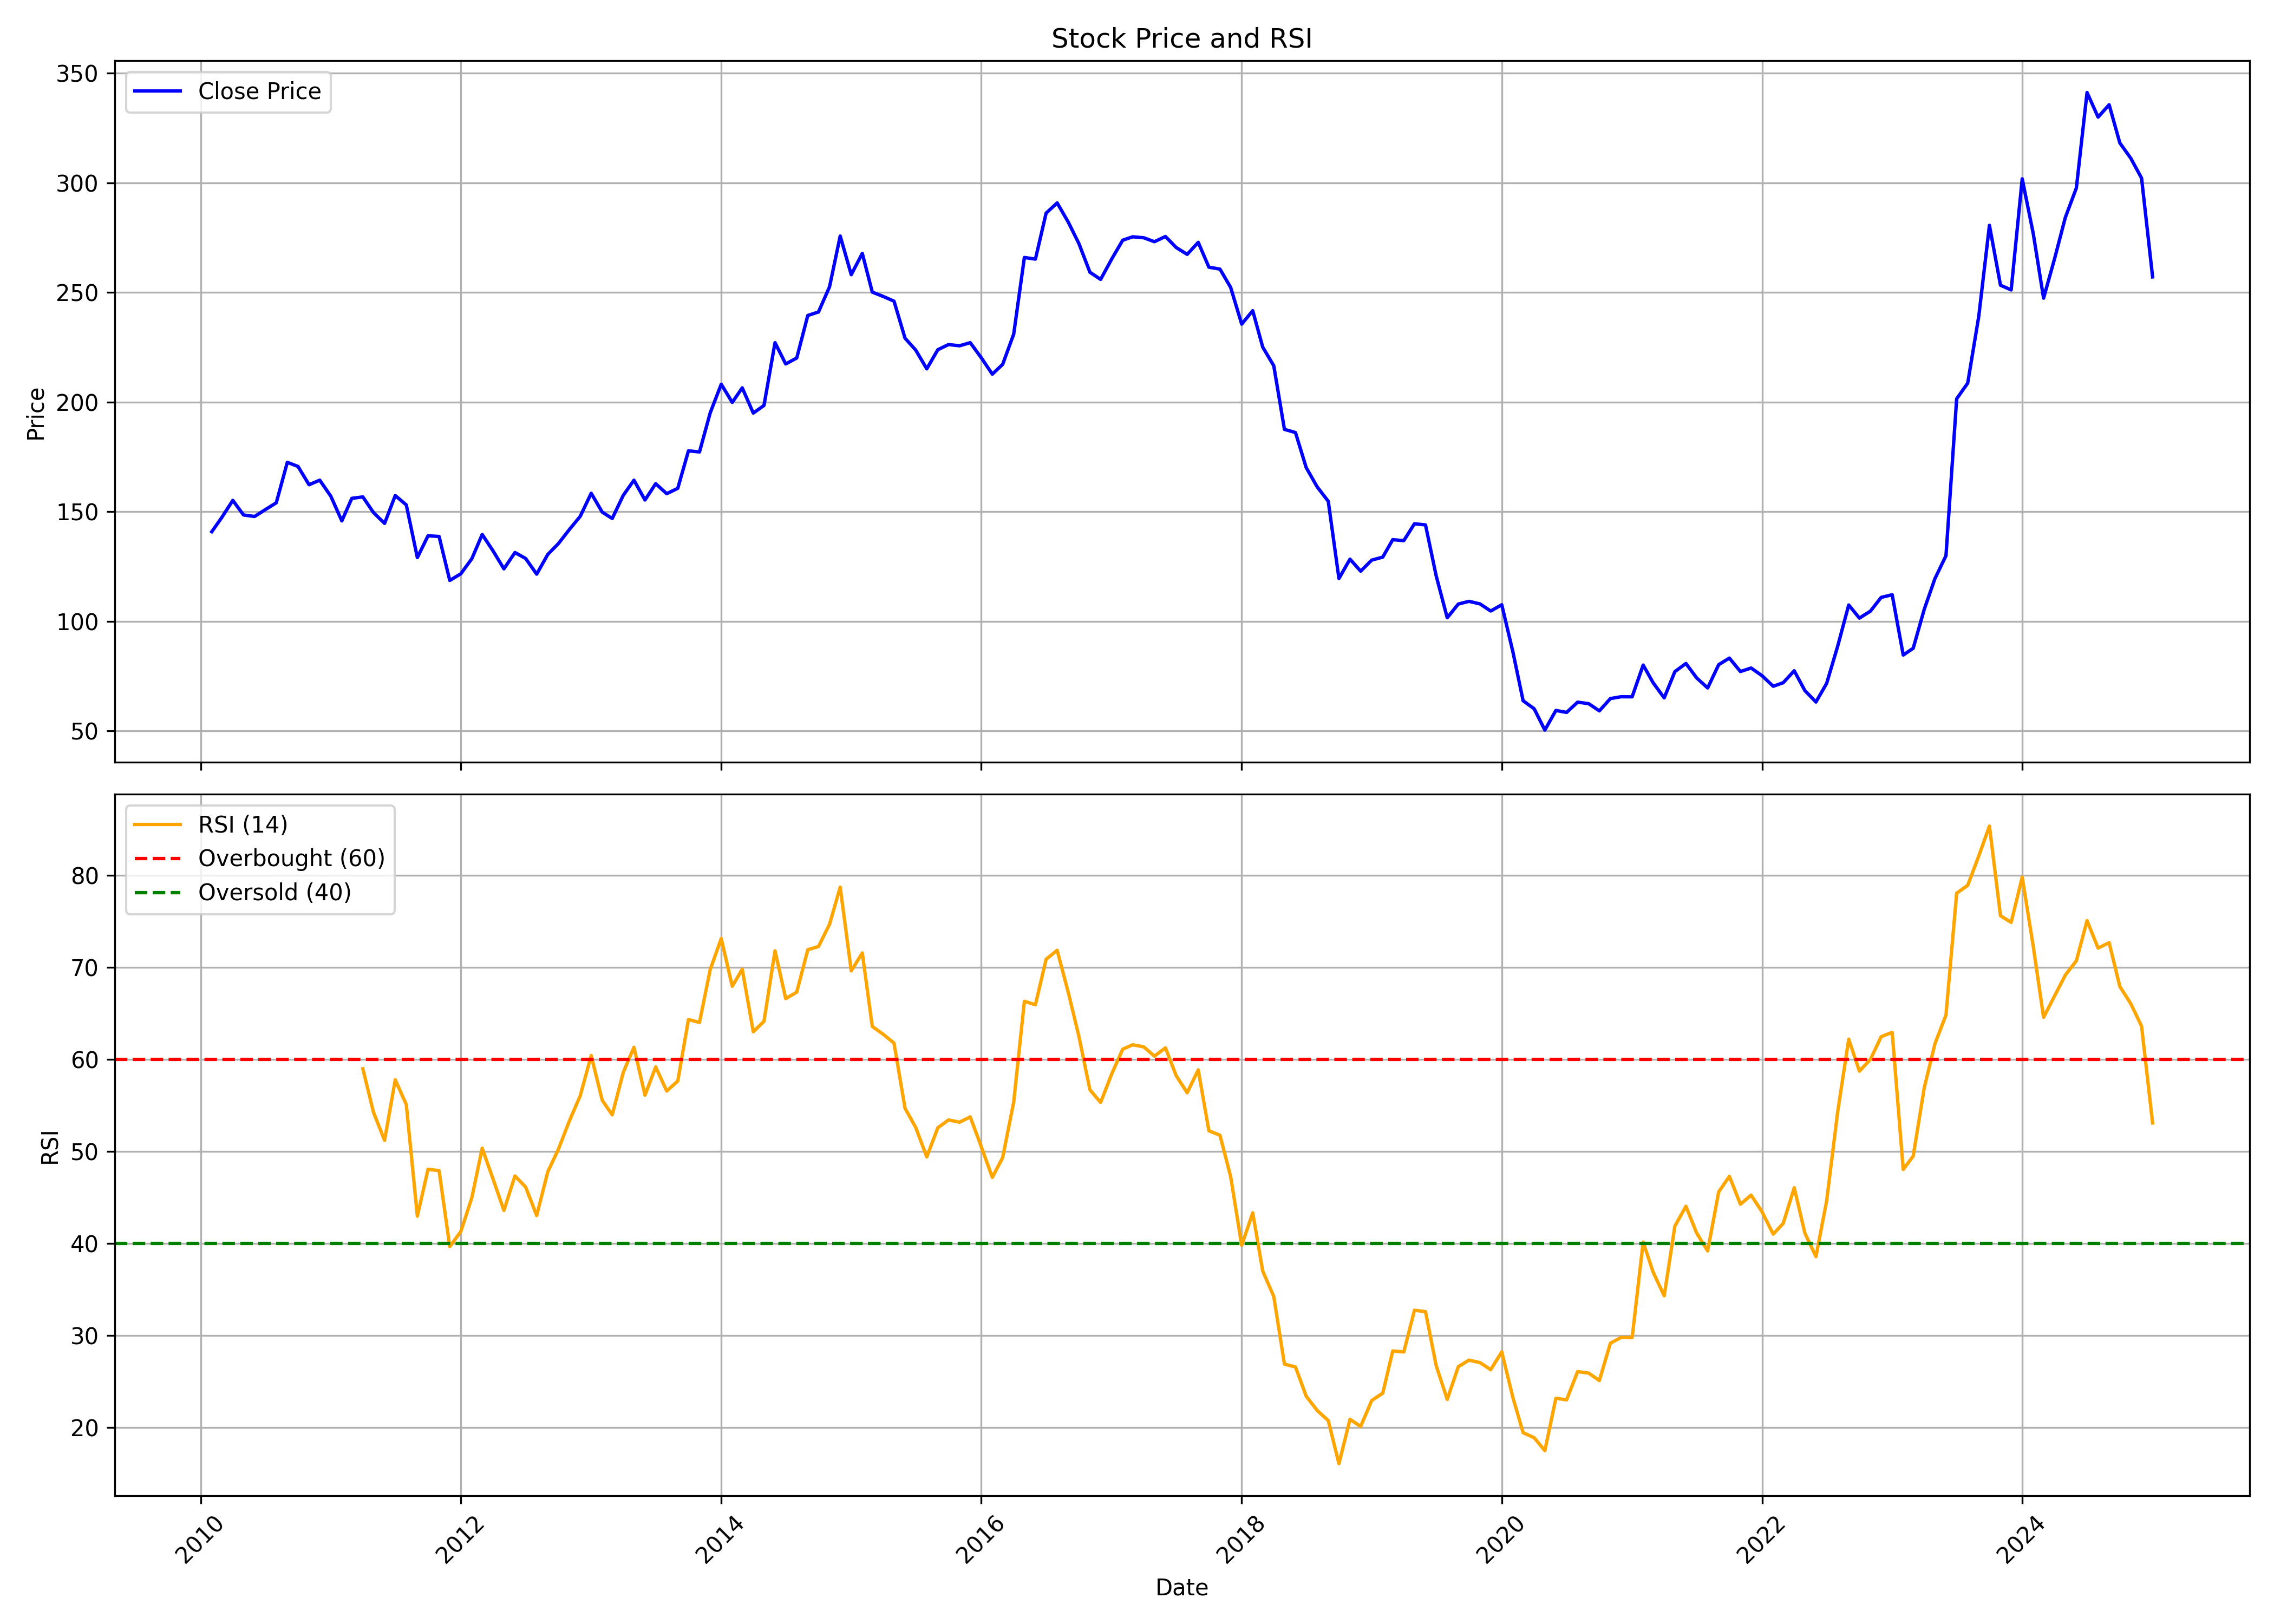

Source data for this figure (header and first rows):
, date, symbol, open, high, low, close, volume, rsi
0, 2010-02-01, DBCORP, 151.1, 153.4, 123.5, 140.9, 1493207, 
1, 2010-03-01, DBCORP, 140.9, 167, 140.9, 147.3, 4069791, 
2, 2010-04-01, DBCORP, 148.2, 164, 147.3, 155.2, 1563021, 
3, 2010-05-01, DBCORP, 155.9, 159.5, 130.2, 148.5, 1043507, 
4, 2010-06-01, DBCORP, 147.3, 155.9, 140.2, 147.8, 742422, 
5, 2010-07-01, DBCORP, 148, 151.6, 142.1, 150.9, 727392, 
6, 2010-08-01, DBCORP, 153.6, 170.8, 148.8, 154, 982342, 
7, 2010-09-01, DBCORP, 156.1, 179.3, 153, 172.5, 1830086, 
8, 2010-10-01, DBCORP, 171.9, 192.1, 164.1, 170.6, 1378011, 
9, 2010-11-01, DBCORP, 176.5, 176.5, 148.7, 162.3, 879598, 
10, 2010-12-01, DBCORP, 161.7, 170.3, 145.6, 164.4, 545534, 
11, 2011-01-01, DBCORP, 164.8, 172.6, 145.7, 157.1, 1694796, 
12, 2011-02-01, DBCORP, 160.2, 161.8, 143.1, 145.8, 289416, 
13, 2011-03-01, DBCORP, 147.5, 171.1, 145.9, 156.1, 529140, 
14, 2011-04-01, DBCORP, 156.4, 186, 150.5, 156.7, 689856, 59
15, 2011-05-01, DBCORP, 153.7, 159.8, 141.1, 149.5, 1240638, 54.24
16, 2011-06-01, DBCORP, 149.8, 152.3, 142.5, 144.6, 503565, 51.21
17, 2011-07-01, DBCORP, 146.1, 162.3, 139.8, 157.3, 1646598, 57.8
18, 2011-08-01, DBCORP, 155.8, 160.6, 141.7, 153.1, 7062008, 55.09
19, 2011-09-01, DBCORP, 153.1, 157.4, 126.1, 129, 642799, 42.96
20, 2011-10-01, DBCORP, 126.1, 152.8, 121.6, 139, 536218, 48.06
21, 2011-11-01, DBCORP, 136.7, 144, 123.5, 138.7, 184970, 47.92
22, 2011-12-01, DBCORP, 141.7, 141.7, 108.9, 118.6, 319988, 39.65
23, 2012-01-01, DBCORP, 115.9, 134.9, 113.4, 121.6, 191751, 41.3
24, 2012-02-01, DBCORP, 120.5, 132, 119.8, 128.5, 1184416, 44.98
25, 2012-03-01, DBCORP, 131.5, 142.3, 127.1, 139.6, 610759, 50.35
26, 2012-04-01, DBCORP, 139.6, 139.6, 127.7, 132, 155031, 46.95
27, 2012-05-01, DBCORP, 132.4, 141.1, 121.2, 123.9, 647559, 43.59
28, 2012-06-01, DBCORP, 126.3, 133.7, 116, 131.4, 4698460, 47.34
29, 2012-07-01, DBCORP, 129.9, 144.1, 123.1, 128.6, 2020278, 46.13
30, 2012-08-01, DBCORP, 128.3, 150.3, 116.1, 121.5, 1257954, 43.03
31, 2012-09-01, DBCORP, 123.7, 133.1, 119.7, 130.5, 235411, 47.78
32, 2012-10-01, DBCORP, 129.3, 151.9, 127.4, 135.4, 588088, 50.25
33, 2012-11-01, DBCORP, 137, 145.4, 132.5, 141.9, 811552, 53.34
34, 2012-12-01, DBCORP, 141.9, 148.6, 137.9, 147.8, 730876, 56.04
35, 2013-01-01, DBCORP, 148.5, 162.7, 143.7, 158.4, 2111153, 60.43
36, 2013-02-01, DBCORP, 161.9, 162.9, 147.9, 149.8, 919937, 55.56
37, 2013-03-01, DBCORP, 146.7, 172, 139.4, 146.9, 1702642, 53.98
38, 2013-04-01, DBCORP, 149.2, 160.3, 139.5, 157.4, 1030120, 58.6
39, 2013-05-01, DBCORP, 157.4, 173.3, 151.5, 164.3, 1113321, 61.33
40, 2013-06-01, DBCORP, 162.9, 169.3, 144.7, 155.3, 1355467, 56.12
41, 2013-07-01, DBCORP, 153.2, 184.3, 149.6, 162.7, 2738867, 59.19
42, 2013-08-01, DBCORP, 165.2, 171.9, 149.1, 158.2, 487834, 56.57
43, 2013-09-01, DBCORP, 156.8, 177.9, 156.1, 160.6, 818001, 57.66
44, 2013-10-01, DBCORP, 158.9, 181.9, 158.9, 177.7, 889648, 64.35
45, 2013-11-01, DBCORP, 183.9, 183.9, 171.3, 177.2, 459171, 64.03
46, 2013-12-01, DBCORP, 175.3, 212.5, 164.6, 195, 539223, 69.76
47, 2014-01-01, DBCORP, 195.1, 227.8, 188.5, 208.1, 2377675, 73.16
48, 2014-02-01, DBCORP, 210, 215, 181.9, 199.8, 518515, 67.96
49, 2014-03-01, DBCORP, 199, 216.2, 190.7, 206.5, 536258, 69.81
50, 2014-04-01, DBCORP, 202.4, 205.3, 183.8, 195, 1793005, 63.01
51, 2014-05-01, DBCORP, 195, 206.9, 178.4, 198.4, 2371532, 64.15
52, 2014-06-01, DBCORP, 200.3, 239, 195.5, 227.1, 1777580, 71.82
53, 2014-07-01, DBCORP, 227.1, 228.2, 205.7, 217.4, 1288858, 66.61
54, 2014-08-01, DBCORP, 220, 222.7, 207.2, 220.1, 895814, 67.33
55, 2014-09-01, DBCORP, 220, 249.8, 218.6, 239.5, 1223292, 71.94
56, 2014-10-01, DBCORP, 235.2, 266.7, 226.3, 241.1, 1294801, 72.28
57, 2014-11-01, DBCORP, 241.1, 259.2, 234.2, 252.6, 286483, 74.7
58, 2014-12-01, DBCORP, 250.8, 278.6, 239, 275.7, 635244, 78.74
59, 2015-01-01, DBCORP, 274.4, 286.9, 256, 258.1, 1097411, 69.64
... 120 more rows
